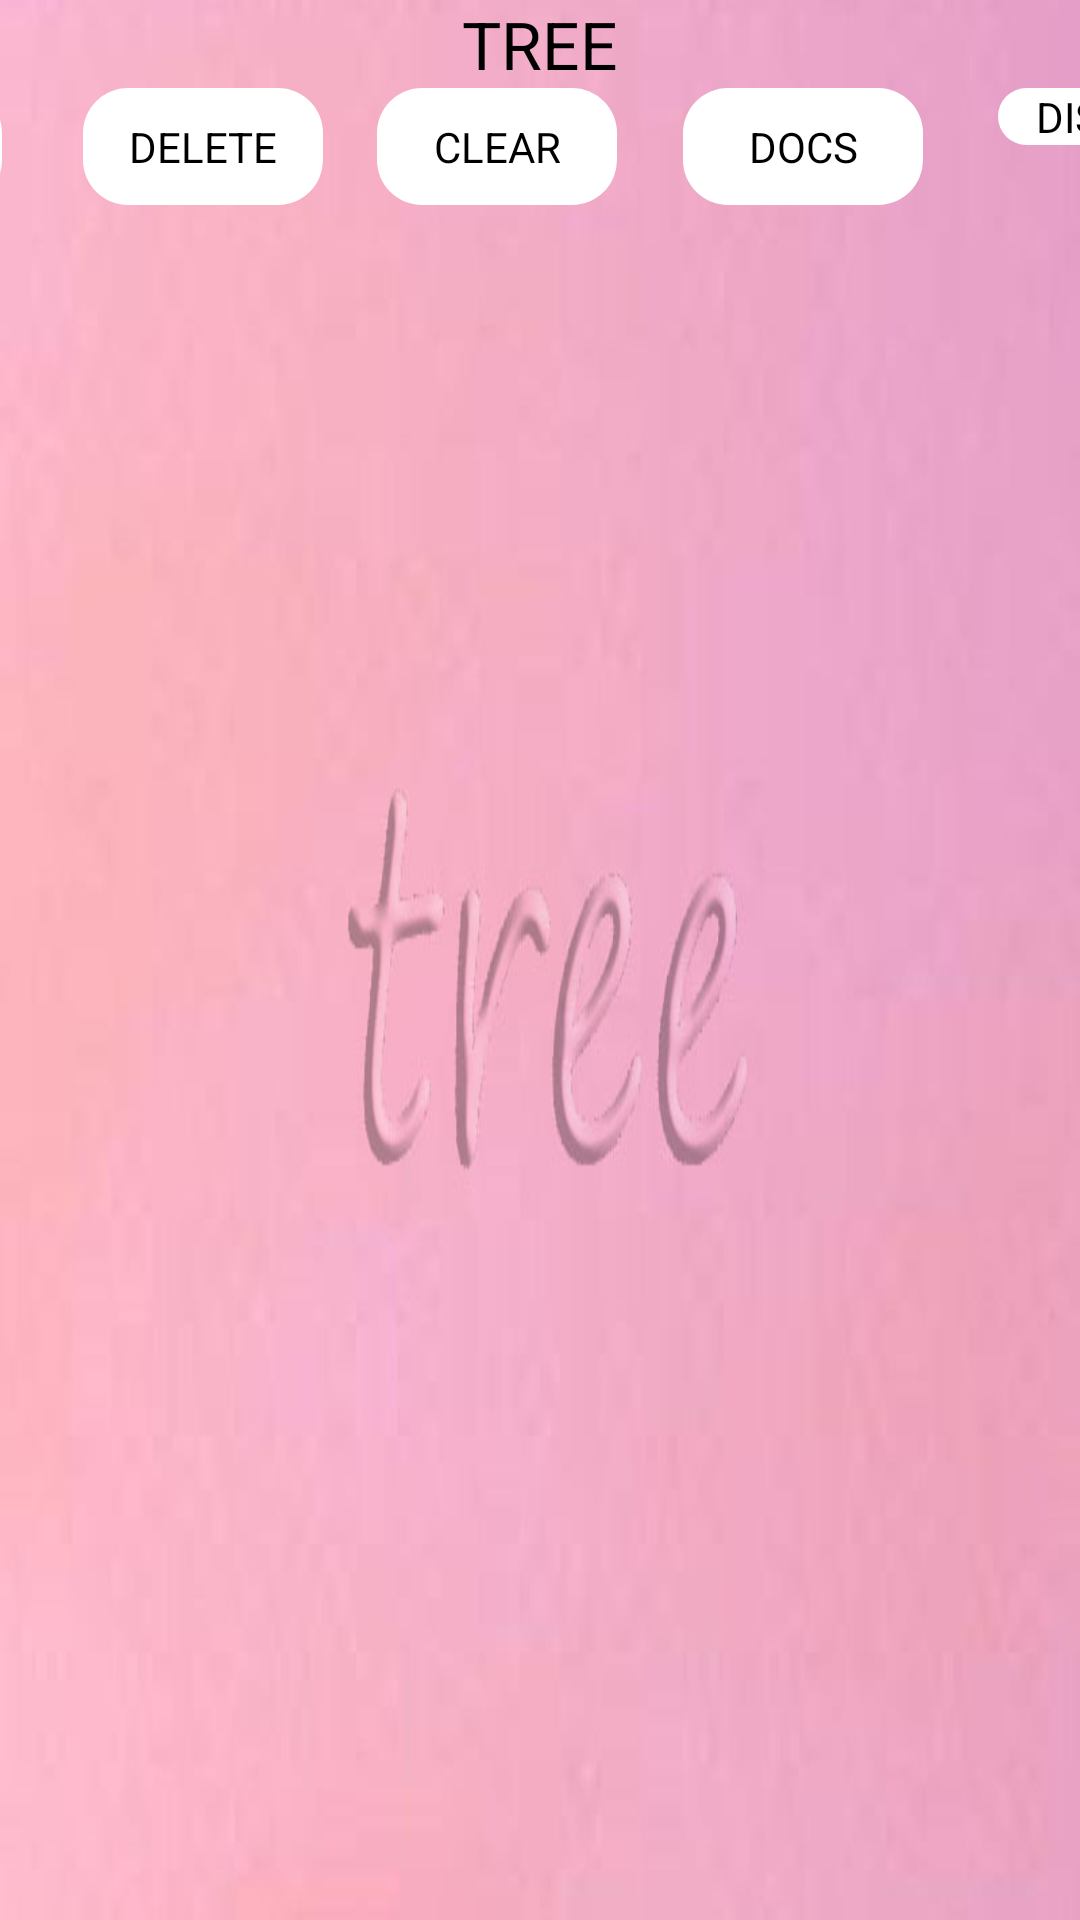

Android layout source for this screen:
<!-- AndroidManifest.xml: application theme AppTheme -->
<!-- res/layout/activity_tree.xml -->
<?xml version="1.0" encoding="utf-8"?>
<RelativeLayout xmlns:android="http://schemas.android.com/apk/res/android"
    android:layout_width="match_parent"
    android:layout_height="match_parent"
    android:background="@drawable/tree" >

    <TextView
        android:id="@+id/txtTree"
        android:layout_width="wrap_content"
        android:layout_height="wrap_content"
        android:layout_alignParentTop="true"
        android:layout_centerHorizontal="true"
        android:text="@string/btnTree"
        android:textAppearance="?android:attr/textAppearanceLarge" />

    <RelativeLayout
        android:id="@+id/relativeLayoutTree"
        android:layout_width="match_parent"
        android:layout_height="wrap_content"
        android:layout_alignParentLeft="true"
        android:layout_below="@+id/txtTree"
        android:gravity="center" >

        <Button
            android:id="@+id/btnTreeDelete"
            style="?android:attr/buttonStyleSmall"
           android:background="@drawable/custom_color"
            android:layout_width="80dp"
            android:layout_height="wrap_content"
            android:layout_alignParentTop="true"
            android:layout_marginRight="18dp"
            android:layout_toLeftOf="@+id/btnTreeClear"
            android:onClick="@string/btnDelete"
            android:padding="@dimen/btnStackControl"
            android:text="@string/btnDelete" />

        <Button
            android:id="@+id/btnTreeClear"
            style="?android:attr/buttonStyleSmall"
           android:background="@drawable/custom_color"
            android:layout_width="80dp"
            android:layout_height="wrap_content"
            android:layout_alignParentTop="true"
            android:layout_marginRight="22dp"
            android:layout_toLeftOf="@+id/btnStackDocs"
            android:onClick="@string/btnClear"
            android:padding="@dimen/btnStackControl"
            android:text="@string/btnClear" />

        <Button
            android:id="@+id/btnStackDocs"
            style="?android:attr/buttonStyleSmall"
   			android:background="@drawable/custom_color"
            android:layout_width="80dp"
            android:layout_height="wrap_content"
            android:layout_alignParentRight="true"
            android:layout_alignParentTop="true"
            android:onClick="@string/btnDocs"
            android:padding="@dimen/btnStackControl"
            android:paddingRight="100dp"
            android:text="@string/btnDocs" />

        <Button
            android:id="@+id/btnTreeAdd"
            style="?android:attr/buttonStyleSmall"
            android:background="@drawable/custom_color"
            android:layout_width="80dp"
            android:layout_height="wrap_content"
            android:layout_alignParentTop="true"
            android:layout_marginRight="27dp"
            android:layout_toLeftOf="@+id/btnTreeDelete"
            android:onClick="@string/btnAdd"
            android:padding="@dimen/btnStackControl"
            android:paddingLeft="100dp"
            android:text="@string/btnAdd" />

        <Button
            android:id="@+id/btnDisplay"
            style="?android:attr/buttonStyleSmall"
            android:layout_width="wrap_content"
            android:layout_height="wrap_content"
            android:layout_alignParentTop="true"
            android:layout_marginLeft="25dp"
            android:layout_toRightOf="@+id/btnStackDocs"
            android:background="@drawable/custom_color"
            android:onClick="@string/btnDisplay"
            android:text="@string/btnDisplay"
            android:width="80dp" />

    </RelativeLayout>

    <TextView
        android:id="@+id/TreeNode7"
        android:layout_width="40dp"
        android:layout_height="40dp"
        android:layout_alignBaseline="@+id/TreeNode6"
        android:layout_alignBottom="@+id/TreeNode6"
        android:layout_marginLeft="37dp"
        android:layout_toRightOf="@+id/TreeNode3"
        android:background="@drawable/nodet"
        android:gravity="center"
        android:text="@string/txtBlank"
        android:visibility="invisible" />

    <ImageView
        android:id="@+id/TreeStickRight3"
        android:layout_width="wrap_content"
        android:layout_height="wrap_content"
        android:layout_centerVertical="true"
        android:layout_toLeftOf="@+id/TreeNode7"
        android:src="@drawable/right1"
        android:visibility="invisible" />

    <ImageView
        android:id="@+id/TreeStickLeft2"
        android:layout_width="wrap_content"
        android:layout_height="wrap_content"
        android:layout_centerVertical="true"
        android:layout_toLeftOf="@+id/TreeStickRight3"
        android:src="@drawable/left1"
        android:visibility="invisible" />

    <TextView
        android:id="@+id/TreeNode1"
        android:layout_width="40dp"
        android:layout_height="40dp"
        android:layout_alignRight="@+id/txtTree"
        android:layout_alignTop="@+id/TreeStickLeft2"
        android:background="@drawable/nodet"
        android:gravity="center"
        android:text="@string/txtBlank"
        android:visibility="invisible" />

    <ImageView
        android:id="@+id/TreeStickLeft4"
        android:layout_width="wrap_content"
        android:layout_height="wrap_content"
        android:layout_alignRight="@+id/TreeNode2"
        android:layout_below="@+id/TreeStickRight3"
        android:src="@drawable/node1"
        android:visibility="invisible" />

    <TextView
        android:id="@+id/TreeNode4"
        android:layout_width="40dp"
        android:layout_height="40dp"
        android:layout_alignBottom="@+id/TreeStickLeft4"
        android:layout_alignLeft="@+id/TreeStickLeft4"
        android:background="@drawable/nodet"
        android:gravity="center"
        android:text="@string/txtBlank"
        android:visibility="invisible" />

    <ImageView
        android:id="@+id/TreeStickRight5"
        android:layout_width="wrap_content"
        android:layout_height="wrap_content"
        android:layout_alignLeft="@+id/TreeStickLeft2"
        android:layout_below="@+id/TreeStickRight3"
        android:src="@drawable/node2"
        android:visibility="invisible" />

    <TextView
        android:id="@+id/TreeNode5"
        android:layout_width="40dp"
        android:layout_height="40dp"
        android:layout_alignBottom="@+id/TreeStickRight5"
        android:layout_alignLeft="@+id/txtTree"
        android:background="@drawable/nodet"
        android:gravity="center"
        android:text="@string/txtBlank"
        android:visibility="invisible" />

    <TextView
        android:id="@+id/TreeNode2"
        android:layout_width="40dp"
        android:layout_height="40dp"
        android:layout_alignBottom="@+id/TreeStickLeft2"
        android:layout_alignLeft="@+id/TreeStickLeft2"
        android:background="@drawable/nodet"
        android:gravity="center"
        android:text="@string/txtBlank"
        android:visibility="invisible" />

    <ImageView
        android:id="@+id/TreeStickLeft6"
        android:layout_width="wrap_content"
        android:layout_height="wrap_content"
        android:layout_alignBottom="@+id/TreeNode6"
        android:layout_toLeftOf="@+id/TreeNode7"
        android:src="@drawable/node1"
        android:visibility="invisible" />

    <TextView
        android:id="@+id/TreeNode6"
        android:layout_width="40dp"
        android:layout_height="40dp"
        android:layout_alignBottom="@+id/TreeStickRight5"
        android:layout_toRightOf="@+id/TreeNode1"
        android:background="@drawable/nodet"
        android:gravity="center"
        android:text="@string/txtBlank"
        android:visibility="invisible" />

    <ImageView
        android:id="@+id/TreeStickRight7"
        android:layout_width="wrap_content"
        android:layout_height="wrap_content"
        android:layout_alignLeft="@+id/TreeNode3"
        android:layout_alignTop="@+id/TreeStickLeft6"
        android:src="@drawable/right06"
        android:visibility="invisible" />

    <TextView
        android:id="@+id/TreeNode3"
        android:layout_width="40dp"
        android:layout_height="40dp"
        android:layout_alignBottom="@+id/TreeStickLeft2"
        android:layout_marginLeft="29dp"
        android:layout_toRightOf="@+id/TreeNode6"
        android:background="@drawable/nodet"
        android:gravity="center"
        android:text="@string/txtBlank"
        android:visibility="invisible" />

</RelativeLayout>
<!-- resources referenced by this layout -->
<resources>
  <dimen name="btnStackControl">10dp</dimen>
  <!-- drawable custom_color (drawable) -->
  <shape xmlns:android="http://schemas.android.com/apk/res/android"
  android:shape="rectangle" android:padding="90dp">
  <solid android:color="#FFFFFF"/>
  <padding />
  <corners
     
     android:bottomRightRadius="15dp"
      android:topLeftRadius="15dp"
      android:topRightRadius="15dp"
      android:bottomLeftRadius="15dp"/>
  
  </shape>
  <!-- drawable left1: png bitmap (drawable-hdpi, 4517 bytes) -->
  <!-- drawable node1: png bitmap (drawable-xxhdpi, 4783 bytes) -->
  <!-- drawable node2: png bitmap (drawable-mdpi, 4903 bytes) -->
  <!-- drawable nodet (drawable-hdpi) -->
  <?xml version="1.0" encoding="utf-8"?>
  <shape xmlns:android="http://schemas.android.com/apk/res/android" >
      <solid android:color="#ff33b5e5"/>
      <corners android:topLeftRadius="30dp"
          	android:topRightRadius="30dp"
          	android:bottomLeftRadius="30dp"
          	android:bottomRightRadius="30dp"
          	/>   
       <stroke android:color="#000000" android:width="2dp"/>
  
  </shape>
  <!-- drawable right06: png bitmap (drawable-hdpi, 4243 bytes) -->
  <!-- drawable right1: png bitmap (drawable-xxhdpi, 4465 bytes) -->
  <!-- drawable tree: jpg bitmap (drawable-hdpi, 26569 bytes) -->
  <string name="btnAdd">ADD</string>
  <string name="btnClear">CLEAR</string>
  <string name="btnDelete">DELETE</string>
  <string name="btnDisplay">DISPLAY</string>
  <string name="btnDocs">DOCS</string>
  <string name="btnTree">TREE</string>
  <string name="txtBlank">" "</string>
  <style name="AppTheme" parent="AppBaseTheme">
          
      </style>
  <style name="AppBaseTheme" parent="android:Theme.Light">
          
      </style>
</resources>
